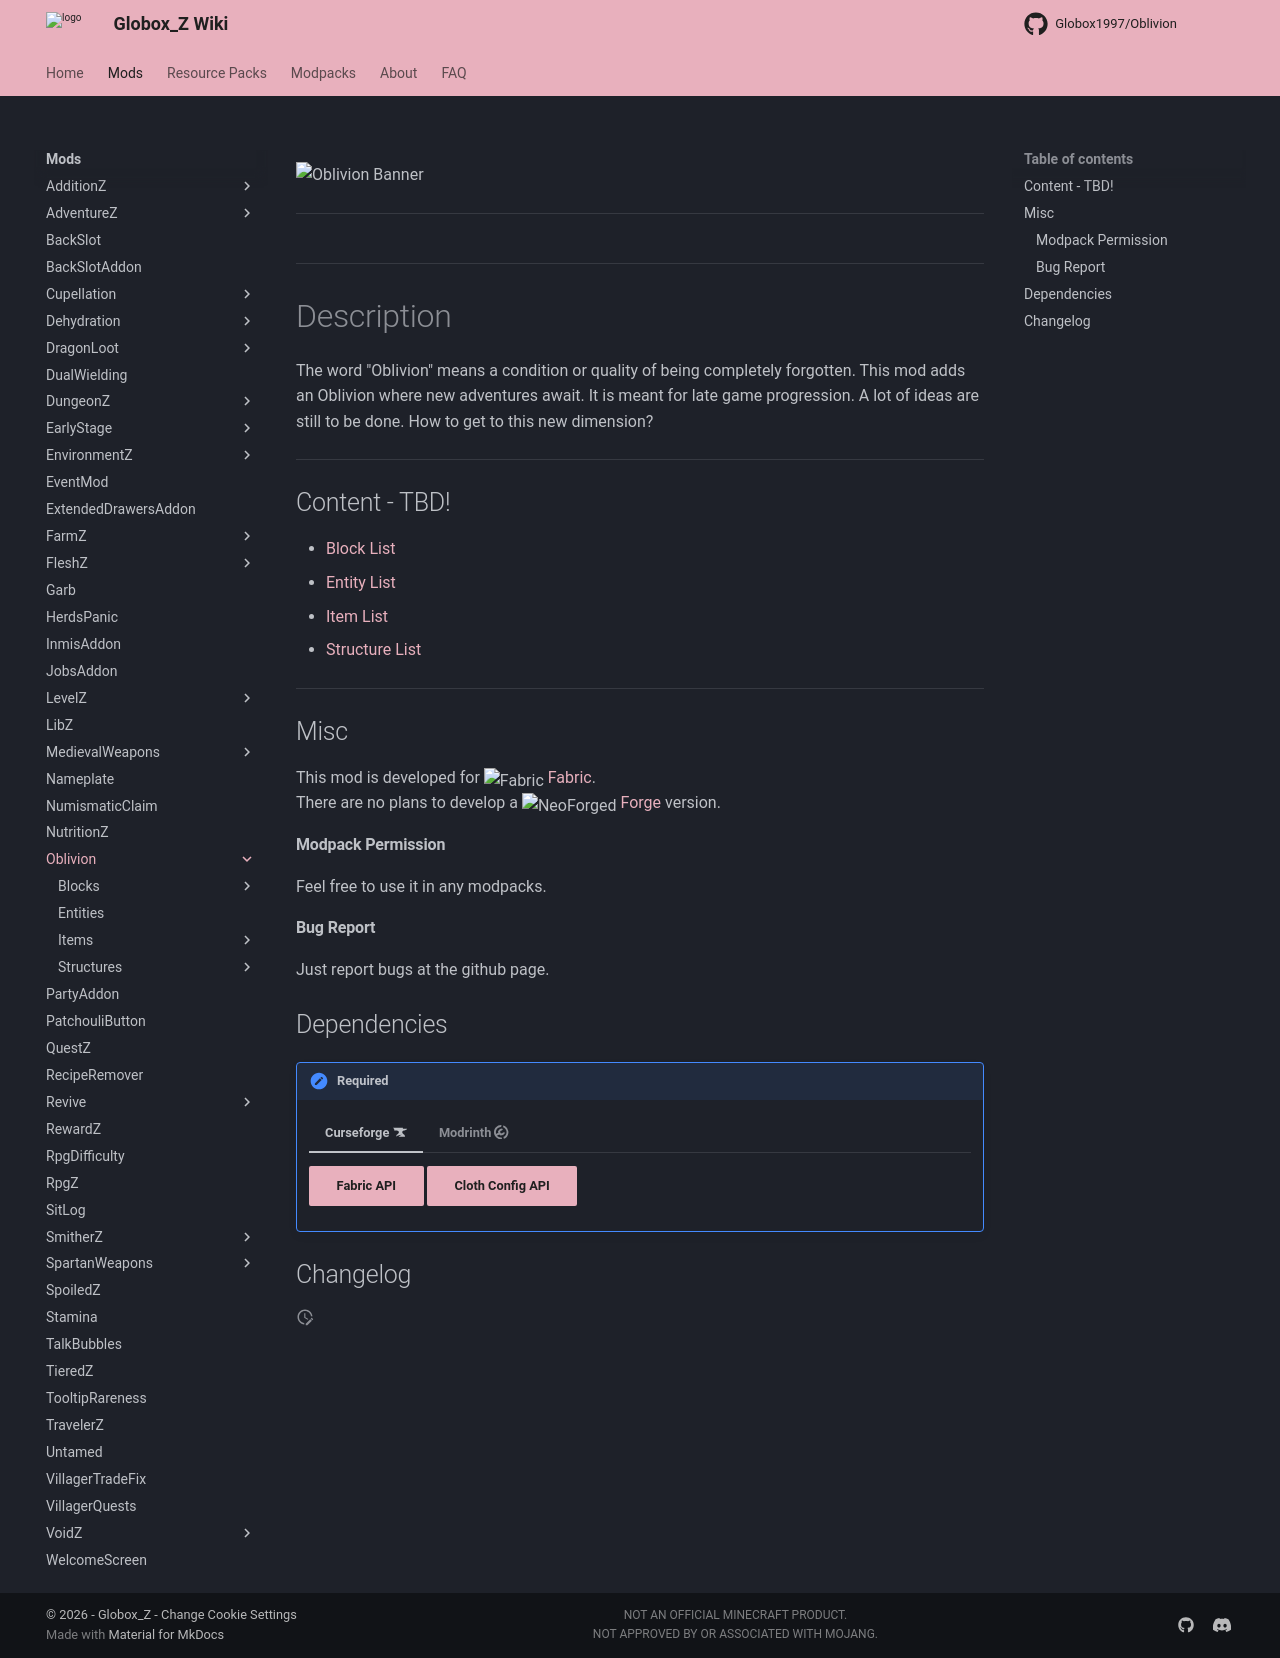

repository: Globox1997/wiki · page: mods/Oblivion/index.html · generator: mkdocs

---
title: Oblivion
project: oblivion
summary: oblivion wiki
---
<script src="/wiki/javascripts/data.js"></script>
<script src="/wiki/javascripts/sidebar.js" id="oblivion"></script>

![Oblivion Banner](/wiki/assets/general/banner/oblivionbanner.png)

---
<div id="showcase-gallery" modid="oblivion" image_1="oblivion_image_1" image_2="oblivion_image_2" image_3="oblivion_image_3" image_4="oblivion_image_4"></div>
<script src="/wiki/javascripts/showcase.js"></script>
---

# Description
The word "Oblivion" means a condition or quality of being completely forgotten. This mod adds an Oblivion where new adventures await. It is meant for late game progression. A lot of ideas are still to be done. How to get to this new dimension?

---
## Content - TBD!
- [Block List](/wiki/mods/Oblivion/Blocks/#list-of-blocks)
- [Entity List](/wiki/mods/Oblivion/Entities/#list-of-entities)
- [Item List](/wiki/mods/Oblivion/Items/#list-of-items)
- [Structure List](/wiki/mods/Oblivion/Structures/#list-of-structures)
  
---
## Misc
This mod is developed for <img src="https://fabricmc.net/assets/logo.png" alt="Fabric" width="16" height="16" style="position: relative; top: 3px;"> [Fabric](https://fabricmc.net/).  
There are no plans to develop a <img src="https://neoforged.net/img/authors/neoforged.png" alt="NeoForged" width="16" height="16" style="position: relative; top: 3px;"> [Forge](https://neoforged.net/) version.  

#### Modpack Permission
Feel free to use it in any modpacks.  

#### Bug Report
Just report bugs at the github page.  

## Dependencies

!!! apple-keyboard-control "Required"
    === "Curseforge :simple-curseforge:"

        [Fabric API](https://www.curseforge.com/minecraft/mc-mods/fabric-api){ .md-button .md-button--primary }
        [Cloth Config API](https://curseforge.com/minecraft/mc-mods/cloth-config){ .md-button .md-button--primary }

    === "Modrinth :simple-modrinth:"

        [Fabric API](https://modrinth.com/mod/fabric-api){ .md-button .md-button--primary }
        [Cloth Config API](https://modrinth.com/mod/cloth-config){ .md-button .md-button--primary }

## Changelog
<script src="https://cdn.jsdelivr.net/npm/marked@15.0.12/marked.min.js"></script>
<div id="log" modid="oblivion"></div>
